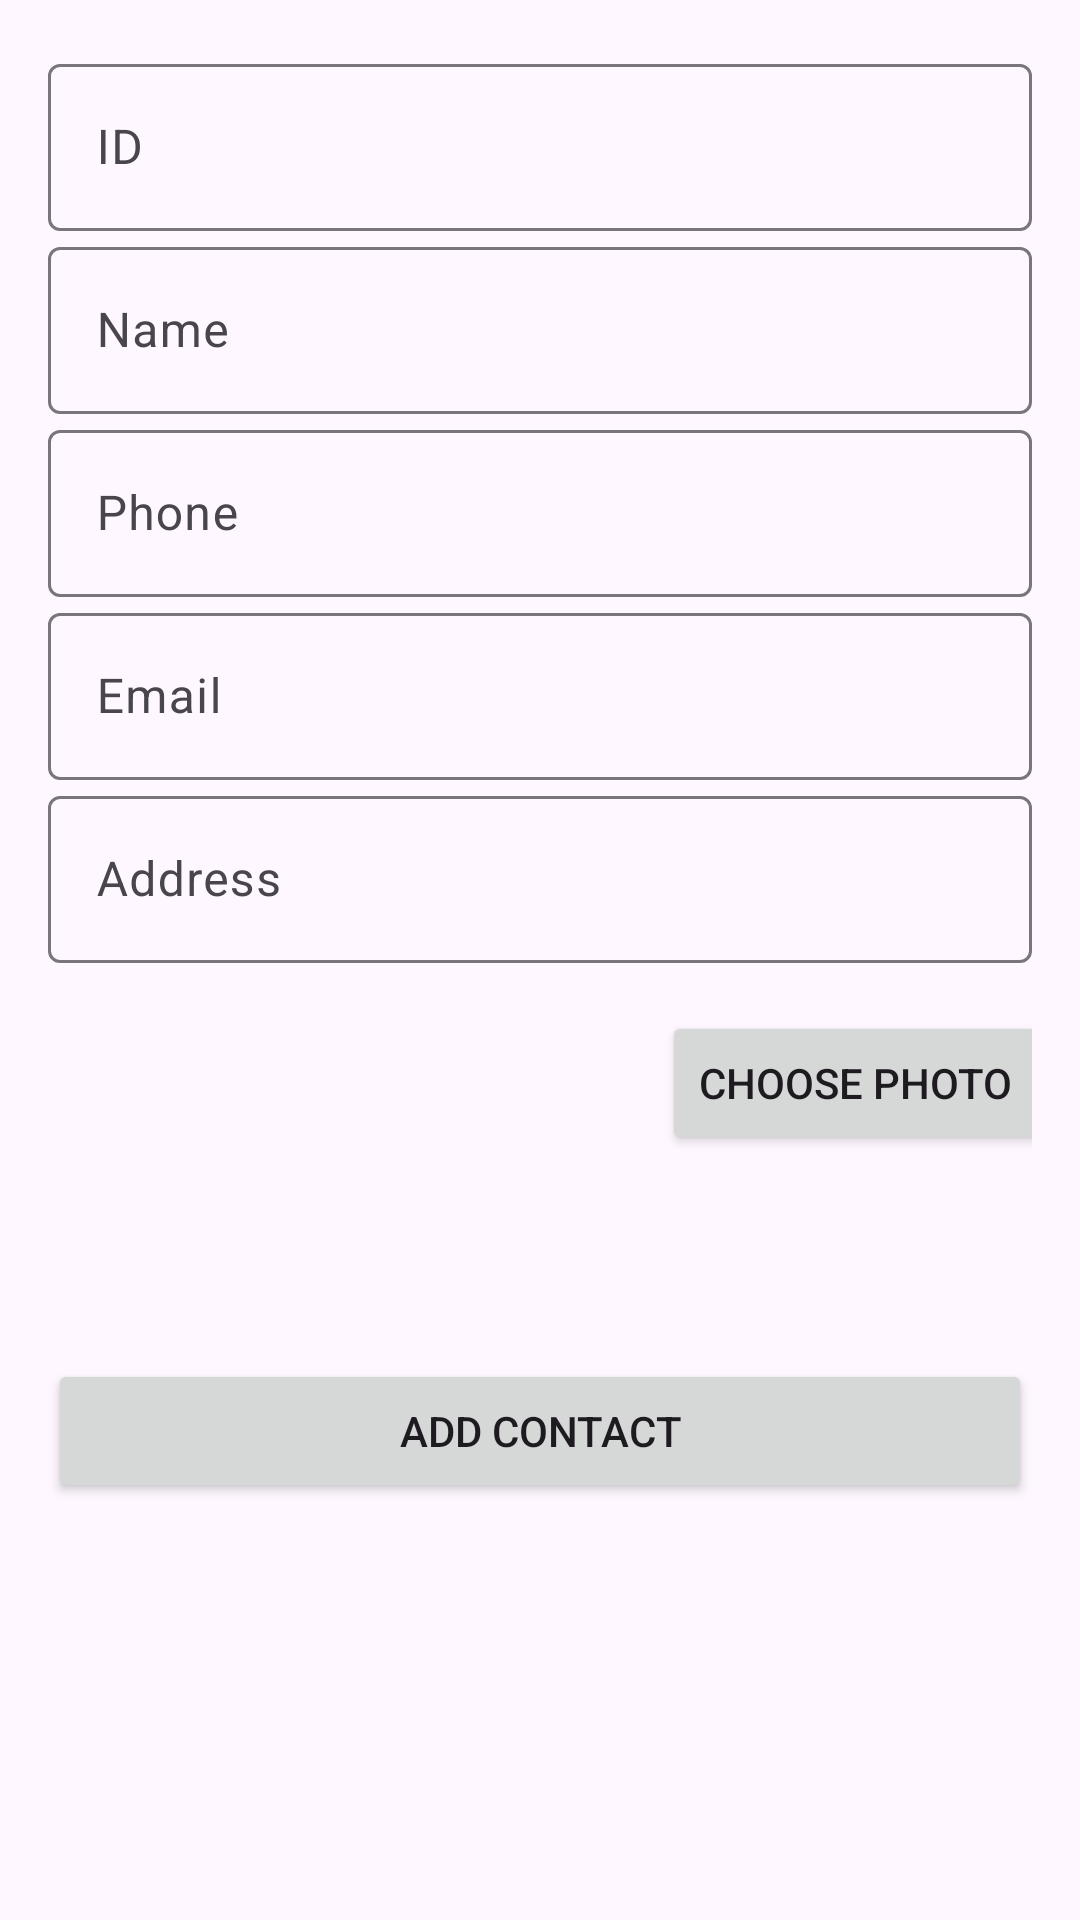

Reconstruct the res/layout file that produces this screen, plus the resources it refers to.
<!-- AndroidManifest.xml: application theme Theme.MyPhoneBook -->
<!-- res/layout/activity_add_contact.xml -->
<?xml version="1.0" encoding="utf-8"?>
<ScrollView xmlns:android="http://schemas.android.com/apk/res/android"
    xmlns:app="http://schemas.android.com/apk/res-auto"
    android:layout_width="match_parent"
    android:layout_height="match_parent"
    android:fillViewport="true">

    <LinearLayout
        android:layout_width="match_parent"
        android:layout_height="wrap_content"
        android:orientation="vertical"
        android:padding="16dp">

        <com.google.android.material.textfield.TextInputLayout
            android:layout_width="match_parent"
            android:layout_height="wrap_content">

            <EditText
                android:id="@+id/et_id"
                android:layout_width="match_parent"
                android:layout_height="wrap_content"
                android:hint="ID"
                android:inputType="textPersonName" />

        </com.google.android.material.textfield.TextInputLayout>

        <com.google.android.material.textfield.TextInputLayout
            android:layout_width="match_parent"
            android:layout_height="wrap_content">

            <EditText
                android:id="@+id/et_name"
                android:layout_width="match_parent"
                android:layout_height="wrap_content"
                android:hint="Name"
                android:inputType="textPersonName" />

        </com.google.android.material.textfield.TextInputLayout>

        <com.google.android.material.textfield.TextInputLayout
            android:layout_width="match_parent"
            android:layout_height="wrap_content">

            <EditText
                android:id="@+id/et_phone"
                android:layout_width="match_parent"
                android:layout_height="wrap_content"
                android:layout_marginTop="8dp"
                android:hint="Phone"
                android:inputType="phone" />

        </com.google.android.material.textfield.TextInputLayout>

        <com.google.android.material.textfield.TextInputLayout
            android:layout_width="match_parent"
            android:layout_height="wrap_content">

            <EditText
                android:id="@+id/et_email"
                android:layout_width="match_parent"
                android:layout_height="wrap_content"
                android:layout_marginTop="8dp"
                android:hint="Email"
                android:inputType="textEmailAddress" />

        </com.google.android.material.textfield.TextInputLayout>

        <com.google.android.material.textfield.TextInputLayout
            android:layout_width="match_parent"
            android:layout_height="wrap_content">

            <EditText
                android:id="@+id/et_address"
                android:layout_width="match_parent"
                android:layout_height="wrap_content"
                android:layout_marginTop="8dp"
                android:hint="Address"
                android:inputType="textPostalAddress" />

        </com.google.android.material.textfield.TextInputLayout>

        <androidx.constraintlayout.widget.ConstraintLayout
            android:layout_width="match_parent"
            android:layout_height="wrap_content"
            android:layout_marginTop="16dp">

            <ImageView
                android:id="@+id/iv_photo"
                android:layout_width="100dp"
                android:layout_height="100dp"
                android:layout_marginEnd="8dp"
                android:scaleType="centerCrop"
                app:layout_constraintEnd_toEndOf="parent"
                app:layout_constraintStart_toStartOf="parent"
                app:layout_constraintTop_toTopOf="parent" />

            <Button
                android:id="@+id/btn_choose_photo"
                android:layout_width="wrap_content"
                android:layout_height="wrap_content"
                android:text="Choose Photo"
                app:layout_constraintEnd_toEndOf="parent"
                app:layout_constraintStart_toEndOf="@+id/iv_photo"
                app:layout_constraintTop_toTopOf="@+id/iv_photo" />

        </androidx.constraintlayout.widget.ConstraintLayout>

        <Button
            android:id="@+id/btn_add"
            android:layout_width="match_parent"
            android:layout_height="wrap_content"
            android:layout_marginTop="16dp"
            android:text="Add Contact" />

    </LinearLayout>

</ScrollView>
<!-- resources referenced by this layout -->
<resources>
  <style name="Theme.MyPhoneBook" parent="Base.Theme.MyPhoneBook" />
  <style name="Base.Theme.MyPhoneBook" parent="Theme.Material3.DayNight.NoActionBar">
          
          
      </style>
</resources>
